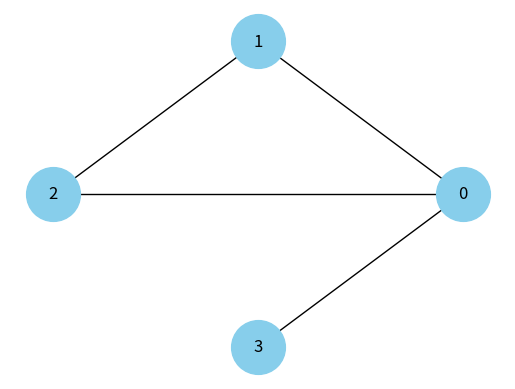

Recreate this plot in Python.



#                                   PROJET COMPLEX 2021 GROUPE 3
#                                       COUVERTURE DE GRAPHE
#                                   Almehdi KRISNI , Alessia LOI






#######################################################################################################
# LIBRAIRIES PYTHON
#######################################################################################################

import copy
import random
import networkx as nx
import matplotlib.pyplot as plt



#######################################################################################################
# OUTILS
#######################################################################################################

# Méthode permettant d'afficher à l'écran un graphe non orienté et, éventuellement, un titre
def showGraphe(G, titre = ""):

    plt.title(titre)
    nx.draw(G, with_labels=True, node_size=1500, node_color="skyblue", pos=nx.circular_layout(G))

    plt.show()   

    

#######################################################################################################
# METHODES
#######################################################################################################

# Méthode permet de supprimer un sommet d'un graphe G et d'obtenir le graphe G' résultant de la suppression du sommet v
def suppSommet(G, v) :
    if v not in G.keys() :
        print("Le sommet", v, "n'est pas dans le graphe G. Le graphe G' est équivalent à G.\n")
        return G

    # On retire le sommet v
    del G[v]

    # On retire les aretes liées au sommet v en créant une nouvelle liste de jointures
    for s in G.keys() :
        l = []
        for e in G[s] :
            if (e != v) :
                l.append(e)
        G[s] = l
            

    # On retourne G'
    return G

#------------------------------------------------------------------------------------------------------

# Méthode permettant de supprimer plusieurs sommets à la fois d'un graphe G et d'obtenir le graphe G' résultant de la suppression des sommets
def multSuppSommet(G, ensv) :
    modifG = copy.deepcopy(G)

    for v in ensv :
        modifG = suppSommet(modifG, v)

    return modifG

#------------------------------------------------------------------------------------------------------

# Méthode renvoyant un tableau (dictionnaire) contenant les degres de chaque sommet du graphe G
def degresSommet(G) :

    # Création d'un tableau (dictionnaire) contenant les degres de chaque sommet du graphe G
    tab = dict()
    for v in G.keys() :
        tab[v] = len(list(G[v]))

    return tab

#------------------------------------------------------------------------------------------------------

# Méthode permettant de retourner l'indice du sommet ayant le degres maximal dans le graphe G
def sommetDegresMax(G) :

    """ a) create a list of the dict's keys and values; 
        b) return the key with the max value"""  
    deg = degresSommet(G)
    degres = list(deg.values())
    v = list(deg.keys())
    return v[degres.index(max(degres))]

#------------------------------------------------------------------------------------------------------

# Méthode permettant de générer des graphes aléatoires (avec n sommets et n > 0, p E ]0,1[ la probabilité qu'une arete entre 2 sommet soit créée)
def randomGraphe(n, p) :
    if n < 1 :
        print("Il faut que n soit supérieur ou égal à 1 (n = nombre de sommets).\n")
        return ([],[])

    # Création du graphe
    G = dict()

    # Liste des sommets
    for i in range(n) :
        G[i] = []
    
    # Liste des aretesS
    for v1 in G.keys() :
        for v2 in G.keys() :
            if v1 != v2 :
                if random.uniform(0,1) < p :
                    if (v2 not in G[v1]) and (v1 not in G[v2]) :
                        G[v1].append(v2)
                        G[v2].append(v1)
    
    # On organise les listes de sommets adjacents pour faciliter la lecture
    for s in G :
        G[s].sort()

    return G

#------------------------------------------------------------------------------------------------------

# Méthodes permettant de convertir un tuple (V,E) ou un graphe G en un graphe de la librairie nxgraph
def convertGraph(G) :
    newG = nx.Graph()

    newG.add_nodes_from(list(G.keys()))
    for v1 in G.keys() :
        for v2 in G.keys() :
            if (v2, v1) not in newG.edges and v2 in G[v1]:
                newG.add_edge(v1, v2)

    return newG



#######################################################################################################
# TESTS
#######################################################################################################

# Instanciation d'un graphe G
G = {0 : [1, 2, 3], 1 : [0, 2], 2 : [0, 1], 3 : [0]}
showGraphe(convertGraph(G))


# G = nx.Graph()
# G.add_nodes_from(V) # sommets
# G.add_edges_from(E) # aretes

# showGraphe(G)

#------------------------------------------------------------------------------------------------------

# Test méthode suppSommet
# print("Graphe G\n", G, "\n")
# newG = suppSommet(G, 0)
# print("Graphe G'\n", newG, "\n")

#------------------------------------------------------------------------------------------------------

# Test méthode multSuppSommet
# newG = multSuppSommet(G, [0, 1])
# print("Graphe G'\n", newG, "\n")

#------------------------------------------------------------------------------------------------------

# Tests des méthodes degresSommet et sommetDegresSommet
# print(degresSommet(G))
# print(sommetDegresMax(G))

#------------------------------------------------------------------------------------------------------

# Tests sur la génération aléatoire de graphe
# randG = randomGraphe(8, 0.1)
# print("Graphe G\n", randG, "\n")
# showGraphe(convertGraph(randG))

#------------------------------------------------------------------------------------------------------
